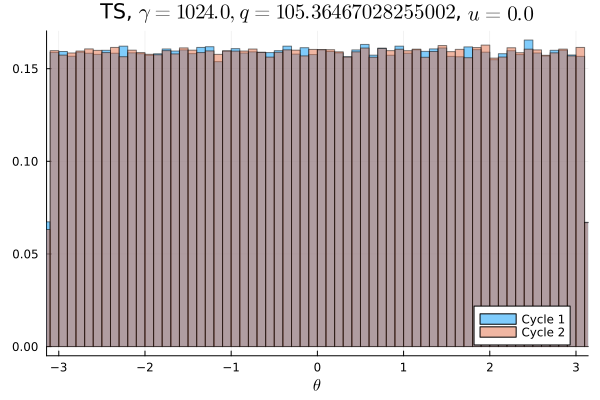

The data file committed next to this chart (first rows):
Cycle 1, Cycle 2
0.01022, 0.009834
0.009928, 0.009953
0.01002, 0.01002
0.009931, 0.009697
0.009662, 0.01009
0.01003, 0.009891
0.01001, 0.01007
0.009906, 0.01005
0.01008, 0.01008
0.009813, 0.01006
0.01015, 0.01007
0.009919, 0.009897
0.009834, 0.01028
0.0102, 0.009662
0.01015, 0.01003
0.009987, 0.01022
0.01016, 0.009825
0.009891, 0.009959
0.009888, 0.01008
0.009731, 0.009838
0.009912, 0.0098
0.01024, 0.01
0.00985, 0.01001
0.01008, 0.009803
0.01013, 0.01031
0.009953, 0.01
0.009797, 0.009969
0.01022, 0.01031
0.01015, 0.009969
0.009925, 0.009775
0.01032, 0.01003
0.009769, 0.009859
0.009525, 0.01019
0.01018, 0.009938
0.01008, 0.01001
0.01007, 0.009825
0.009938, 0.01013
0.01007, 0.01016
0.00995, 0.01002
0.009969, 0.01002
0.009997, 0.009803
0.009959, 0.009856
0.0101, 0.00985
0.009938, 0.01019
0.0104, 0.01007
0.009753, 0.01007
0.01014, 0.009928
0.01008, 0.009819
0.01001, 0.01011
0.009909, 0.01003
0.01003, 0.009978
0.009869, 0.01029
0.01013, 0.009978
0.01007, 0.009938
0.009919, 0.009944
0.009784, 0.0099
0.009969, 0.009928
0.01013, 0.009953
0.0101, 0.01018
0.0101, 0.009938
... 40 more rows
